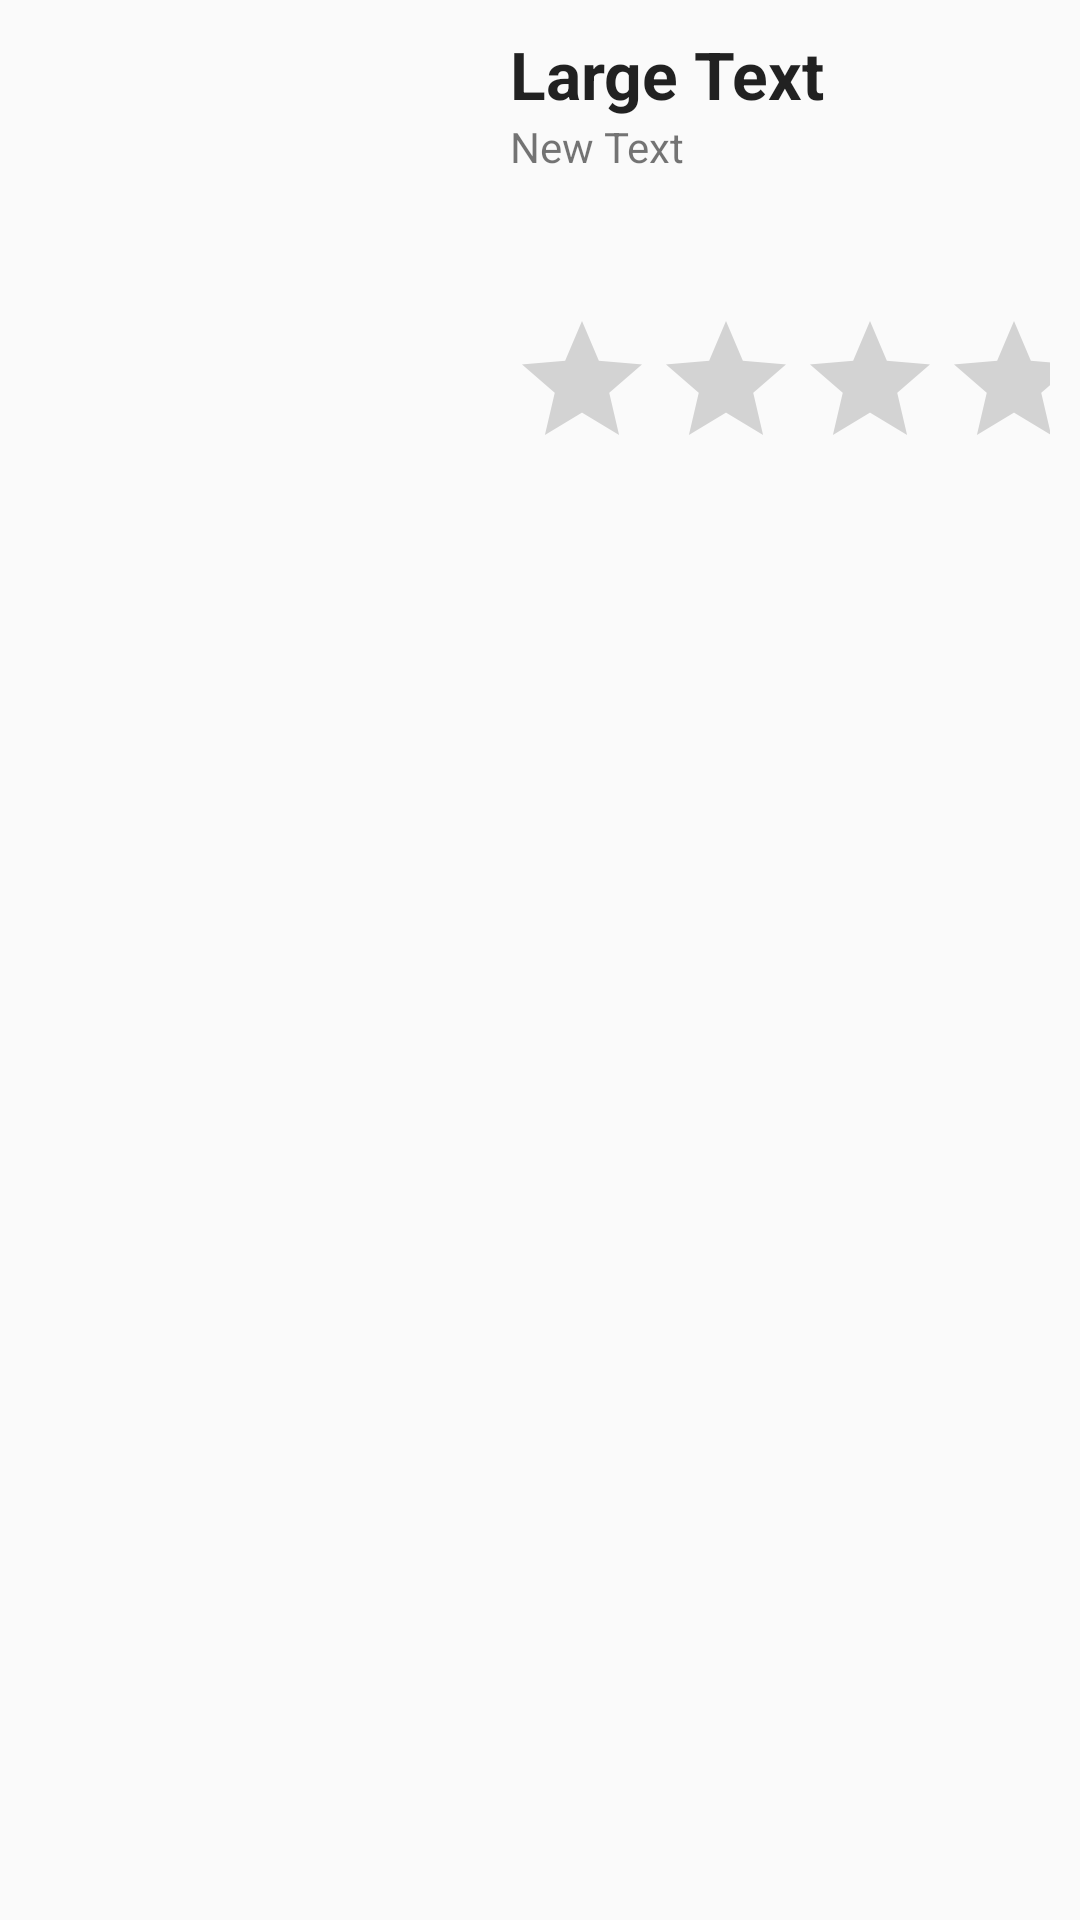

Reconstruct the res/layout file that produces this screen, plus the resources it refers to.
<!-- AndroidManifest.xml: application theme AppTheme -->
<!-- res/layout/listview_adapter_fragment_main.xml -->
<?xml version="1.0" encoding="utf-8"?>
<RelativeLayout
    xmlns:android="http://schemas.android.com/apk/res/android"
    android:layout_width="match_parent"
    android:layout_height="wrap_content"
    android:padding="10dp">

    <ImageView
        android:layout_width="150dp"
        android:layout_height="150dp"
        android:id="@+id/imageView"
        android:layout_marginRight="10dp"
        android:layout_alignParentTop="true"
        android:layout_alignParentLeft="true"
        android:layout_alignParentStart="true" />

    <TextView
        android:layout_width="wrap_content"
        android:layout_height="wrap_content"
        android:textAppearance="?android:attr/textAppearanceLarge"
        android:text="Large Text"
        android:id="@+id/txt_Titulo"
        android:textStyle="bold"
        android:layout_alignTop="@+id/imageView"
        android:layout_toRightOf="@+id/imageView"
        android:layout_toEndOf="@+id/imageView" />

    <RatingBar
        android:layout_width="wrap_content"
        android:layout_height="wrap_content"
        android:id="@+id/ratingBar"
        android:numStars="4"
        android:layout_alignBottom="@+id/imageView"
        android:layout_toRightOf="@+id/imageView"
        android:layout_toEndOf="@+id/imageView" />

    <TextView
        android:layout_width="wrap_content"
        android:layout_height="wrap_content"
        android:text="New Text"
        android:id="@+id/txt_desc"
        android:layout_below="@+id/txt_Titulo"
        android:layout_alignLeft="@+id/txt_Titulo"
        android:layout_alignStart="@+id/txt_Titulo" />

</RelativeLayout>
<!-- resources referenced by this layout -->
<resources>
  <style name="AppTheme" parent="Theme.AppCompat.Light.DarkActionBar">
          
          <item name="colorPrimary">@color/color_primary</item>
          <item name="colorPrimaryDark">@color/color_primary_dark</item>
          <item name="colorAccent">@color/color_accent</item>
          <item name="windowActionBar">false</item>
      </style>
  <color name="color_primary">#673AB7</color>
  <color name="color_primary_dark">#311B92</color>
  <color name="color_accent">#2979FF</color>
</resources>
